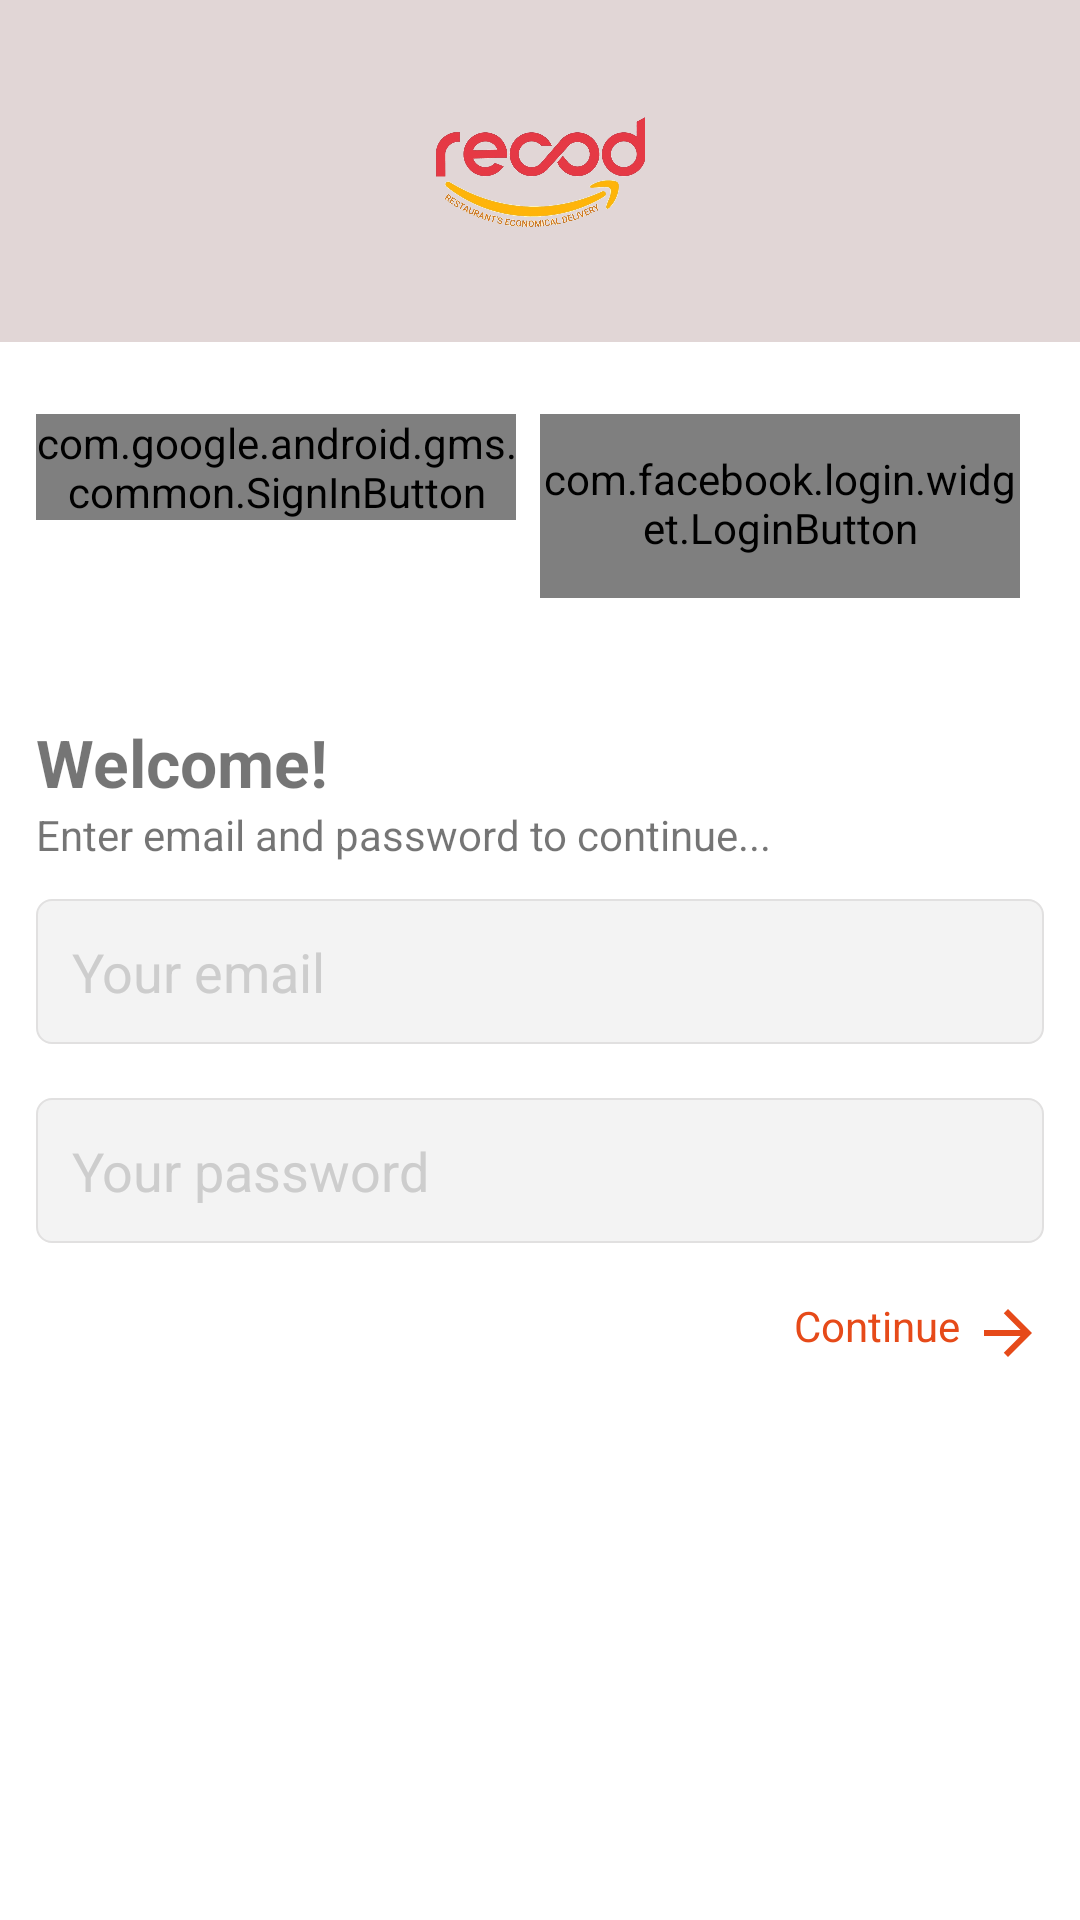

Layout XML and referenced resources for this Android screen:
<!-- AndroidManifest.xml: application theme AppTheme -->
<!-- res/layout/activity_welcome.xml -->
<?xml version="1.0" encoding="utf-8"?>
<RelativeLayout xmlns:android="http://schemas.android.com/apk/res/android"
    xmlns:app="http://schemas.android.com/apk/res-auto"
    xmlns:tools="http://schemas.android.com/tools"
    android:layout_width="match_parent"
    android:layout_height="match_parent"
    tools:context=".SplashAcitivity">

    <LinearLayout
        android:layout_width="match_parent"
        android:layout_height="match_parent"
        android:background="#E1D6D6"
        android:orientation="vertical">

        <ImageView
            android:layout_width="70dp"
            android:layout_height="70dp"
            android:layout_centerInParent="true"
            android:layout_gravity="center"
            android:layout_marginTop="22dp"
            android:src="@drawable/logo"></ImageView>

        <LinearLayout
            android:layout_width="match_parent"
            android:layout_height="match_parent"
            android:layout_marginTop="22dp"
            android:background="#FFF"
            android:orientation="vertical">

            <LinearLayout
                android:layout_width="match_parent"
                android:layout_height="match_parent"
                android:layout_marginLeft="12dp"
                android:layout_marginTop="24dp"
                android:layout_marginRight="12dp"
                android:orientation="vertical">

                <LinearLayout
                    android:layout_width="match_parent"
                    android:layout_height="wrap_content"
                    android:weightSum="2">

                    <com.google.android.gms.common.SignInButton
                        android:id="@+id/sign_in_button"
                        android:layout_width="0dp"
                        android:layout_height="wrap_content"
                        android:layout_marginTop="8dp"
                        android:layout_marginEnd="8dp"
                        android:layout_gravity="center_horizontal"
                        android:layout_marginBottom="8dp"
                        android:layout_weight="1" />

                    <com.facebook.login.widget.LoginButton
                        xmlns:facebook="http://schemas.android.com/apk/res-auto"
                        android:id="@+id/login_button"
                        android:layout_width="0dp"
                        android:paddingTop="12dp"
                        android:layout_marginTop="10dp"
                        android:layout_marginEnd="8dp"
                        android:paddingBottom="14dp"
                        facebook:com_facebook_login_text="Facebook"
                        android:layout_height="wrap_content"
                        android:layout_gravity="center_horizontal"
                        android:layout_weight="1"
                        android:layout_marginBottom="8dp" />

                </LinearLayout>


                <TextView
                    android:layout_width="wrap_content"
                    android:layout_height="wrap_content"
                    android:text="Welcome!"
                    android:layout_marginTop="22dp"
                    android:textSize="22dp"
                    android:textStyle="bold">

                </TextView>

                <TextView
                    android:layout_width="wrap_content"
                    android:layout_height="wrap_content"
                    android:text="Enter email and password to continue..."></TextView>

                <EditText
                    android:id="@+id/email"
                    android:layout_width="match_parent"
                    android:layout_height="wrap_content"
                    android:layout_marginTop="12dp"
                    android:background="@drawable/edit_txt_bg"
                    android:hint="Your email"
                    android:padding="12dp"
                    android:inputType="textEmailAddress"
                    android:layout_marginBottom="6dp"
                    android:textColorHint="#cdcdcd">

                </EditText>
                <EditText
                    android:id="@+id/password"
                    android:layout_width="match_parent"
                    android:layout_height="wrap_content"
                    android:layout_marginTop="12dp"
                    android:background="@drawable/edit_txt_bg"
                    android:hint="Your password"
                    android:padding="12dp"
                    android:inputType="textPassword"
                    android:layout_marginBottom="6dp"
                    android:textColorHint="#cdcdcd">

                </EditText>

                <TextView
                    android:layout_width="wrap_content"
                    android:layout_height="wrap_content"
                    android:layout_gravity="right"
                    android:layout_marginTop="12dp"
                    android:drawableRight="@drawable/ic_baseline_arrow_forward_24"
                    android:drawablePadding="4dp"
                    android:text="Continue"
                    android:id="@+id/btncontinue"
                    android:textColor="@color/colorPrimary">

                </TextView>

            </LinearLayout>


        </LinearLayout>

    </LinearLayout>


    


<ProgressBar
    android:layout_width="wrap_content"
    android:layout_height="wrap_content"
    android:layout_centerInParent="true"
    android:visibility="gone"
    android:id="@+id/progressbar"></ProgressBar>
</RelativeLayout>
<!-- resources referenced by this layout -->
<resources>
  <color name="colorPrimary">#E64A19</color>
  <!-- drawable edit_txt_bg (drawable) -->
  <?xml version="1.0" encoding="utf-8"?>
  <shape xmlns:android="http://schemas.android.com/apk/res/android"
      android:shape="rectangle" >
  
      <corners
          android:bottomLeftRadius="5dp"
          android:bottomRightRadius="5dp"
          android:topLeftRadius="5dp"
          android:topRightRadius="5dp" />
  
      <stroke
          android:width="0.5dp"
          android:color="#E1E0E0" />
  
      <solid android:color="#F3F3F3" />
  
  </shape>
  <!-- drawable fb_btn (drawable) -->
  <?xml version="1.0" encoding="utf-8"?>
  <shape xmlns:android="http://schemas.android.com/apk/res/android"
      android:shape="rectangle" >
  
      <corners
          android:bottomLeftRadius="25dp"
          android:bottomRightRadius="25dp"
          android:topLeftRadius="25dp"
          android:topRightRadius="25dp" />
  
      <stroke
          android:width="0.5dp"
          android:color="#E1E0E0" />
  
      <solid android:color="#4267B2" />
  
  </shape>
  <!-- drawable g_btn (drawable) -->
  <?xml version="1.0" encoding="utf-8"?>
  <shape xmlns:android="http://schemas.android.com/apk/res/android"
      android:shape="rectangle" >
  
      <corners
          android:bottomLeftRadius="25dp"
          android:bottomRightRadius="25dp"
          android:topLeftRadius="25dp"
          android:topRightRadius="25dp" />
  
      <stroke
          android:width="0.5dp"
          android:color="#E1E0E0" />
  
      <solid android:color="#4CAF50" />
  
  </shape>
  <!-- drawable ic_baseline_arrow_forward_24 (drawable) -->
  <vector android:height="24dp" android:tint="#E64A19"
      android:viewportHeight="24" android:viewportWidth="24"
      android:width="24dp" xmlns:android="http://schemas.android.com/apk/res/android">
      <path android:fillColor="@android:color/white" android:pathData="M12,4l-1.41,1.41L16.17,11H4v2h12.17l-5.58,5.59L12,20l8,-8z"/>
  </vector>
  <!-- drawable logo: png bitmap (drawable, 177173 bytes) -->
  <style name="AppTheme" parent="Theme.AppCompat.Light.DarkActionBar">
          
          <item name="colorPrimary">@color/colorPrimary</item>
          <item name="colorPrimaryDark">@color/colorPrimaryDark</item>
          <item name="colorAccent">@color/colorAccent</item>
          <item name="windowNoTitle">true</item>
          <item name="fontFamily">@font/opensansregular</item>
      </style>
  <color name="colorPrimaryDark">#E91E63</color>
  <color name="colorAccent">#FFA000</color>
</resources>
